Photos from the image-classification dataset "data" in the GitHub repository finknj/ChessMate. Its 13 classes are: blue bishop, blue king, blue knight, blue pawn, blue queen, blue rook, temp, yellow bishop, yellow king, yellow knight, yellow pawn, yellow queen, yellow rook.

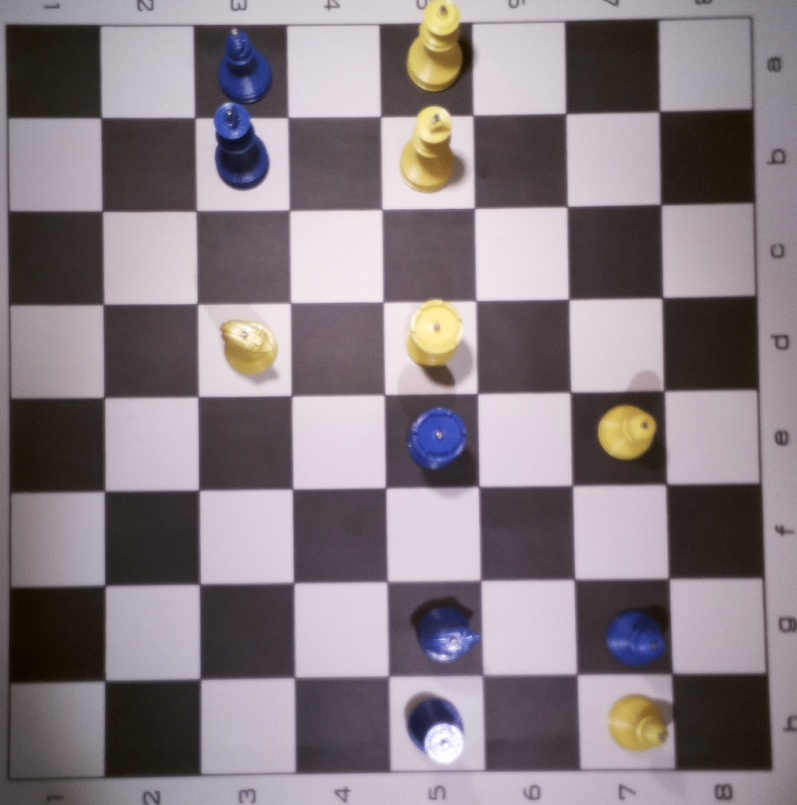
Label: temp

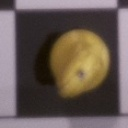
Label: yellow knight

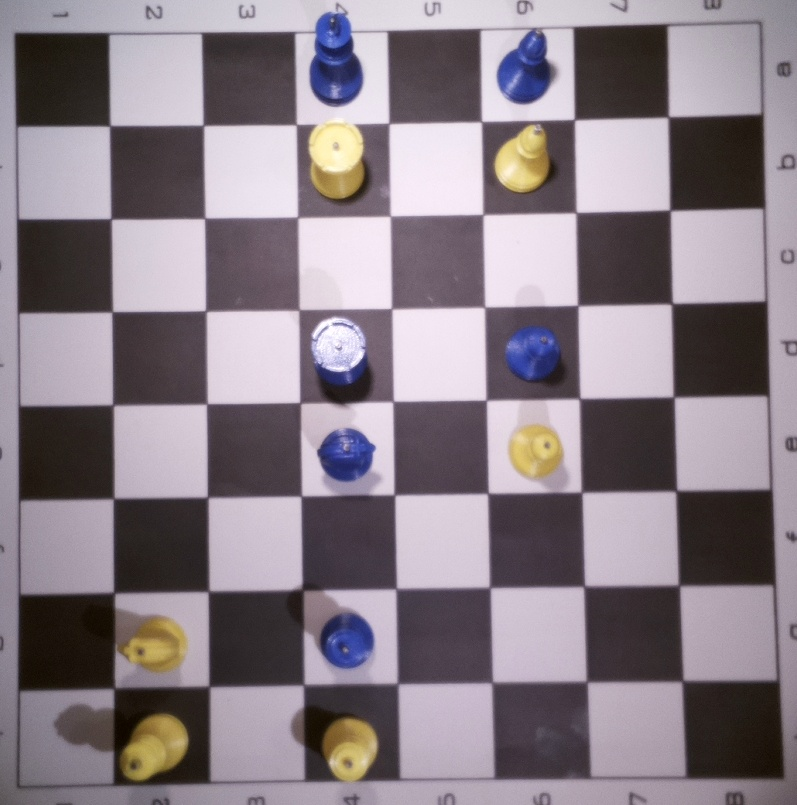
Label: temp

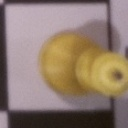
Label: yellow queen

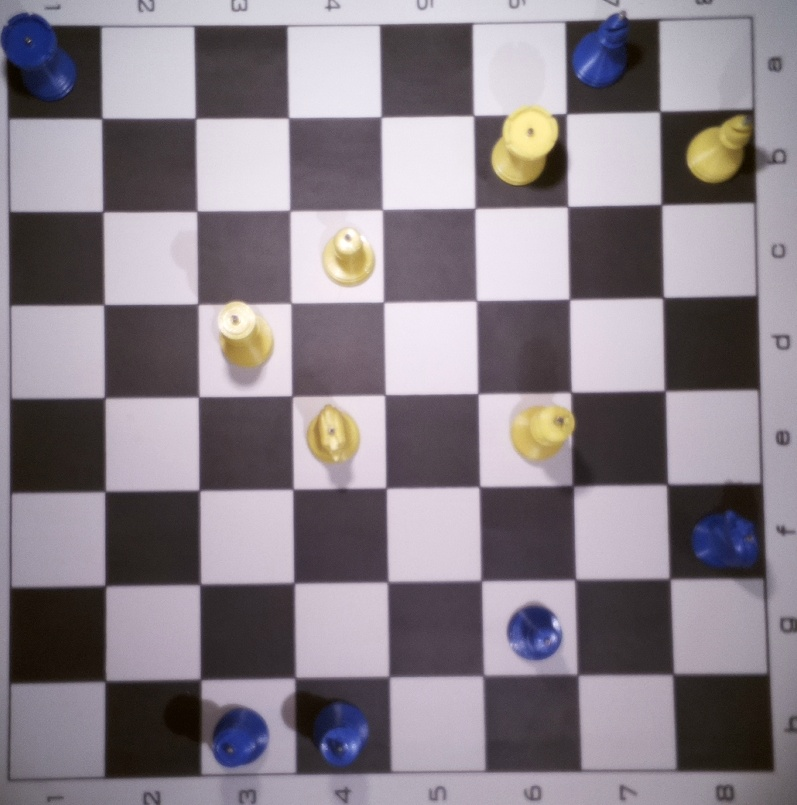
Label: temp

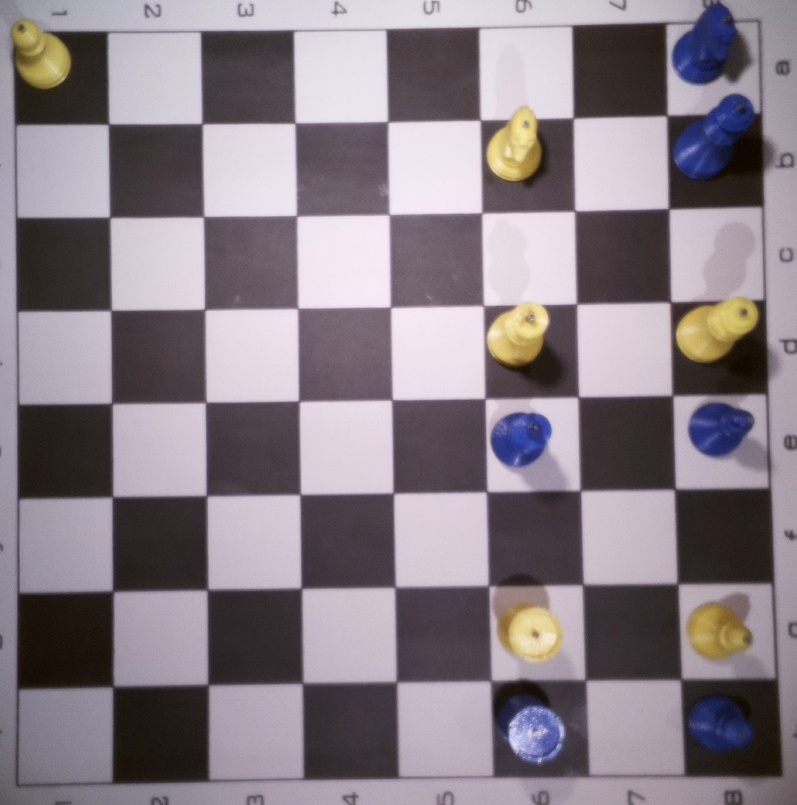
Label: temp
